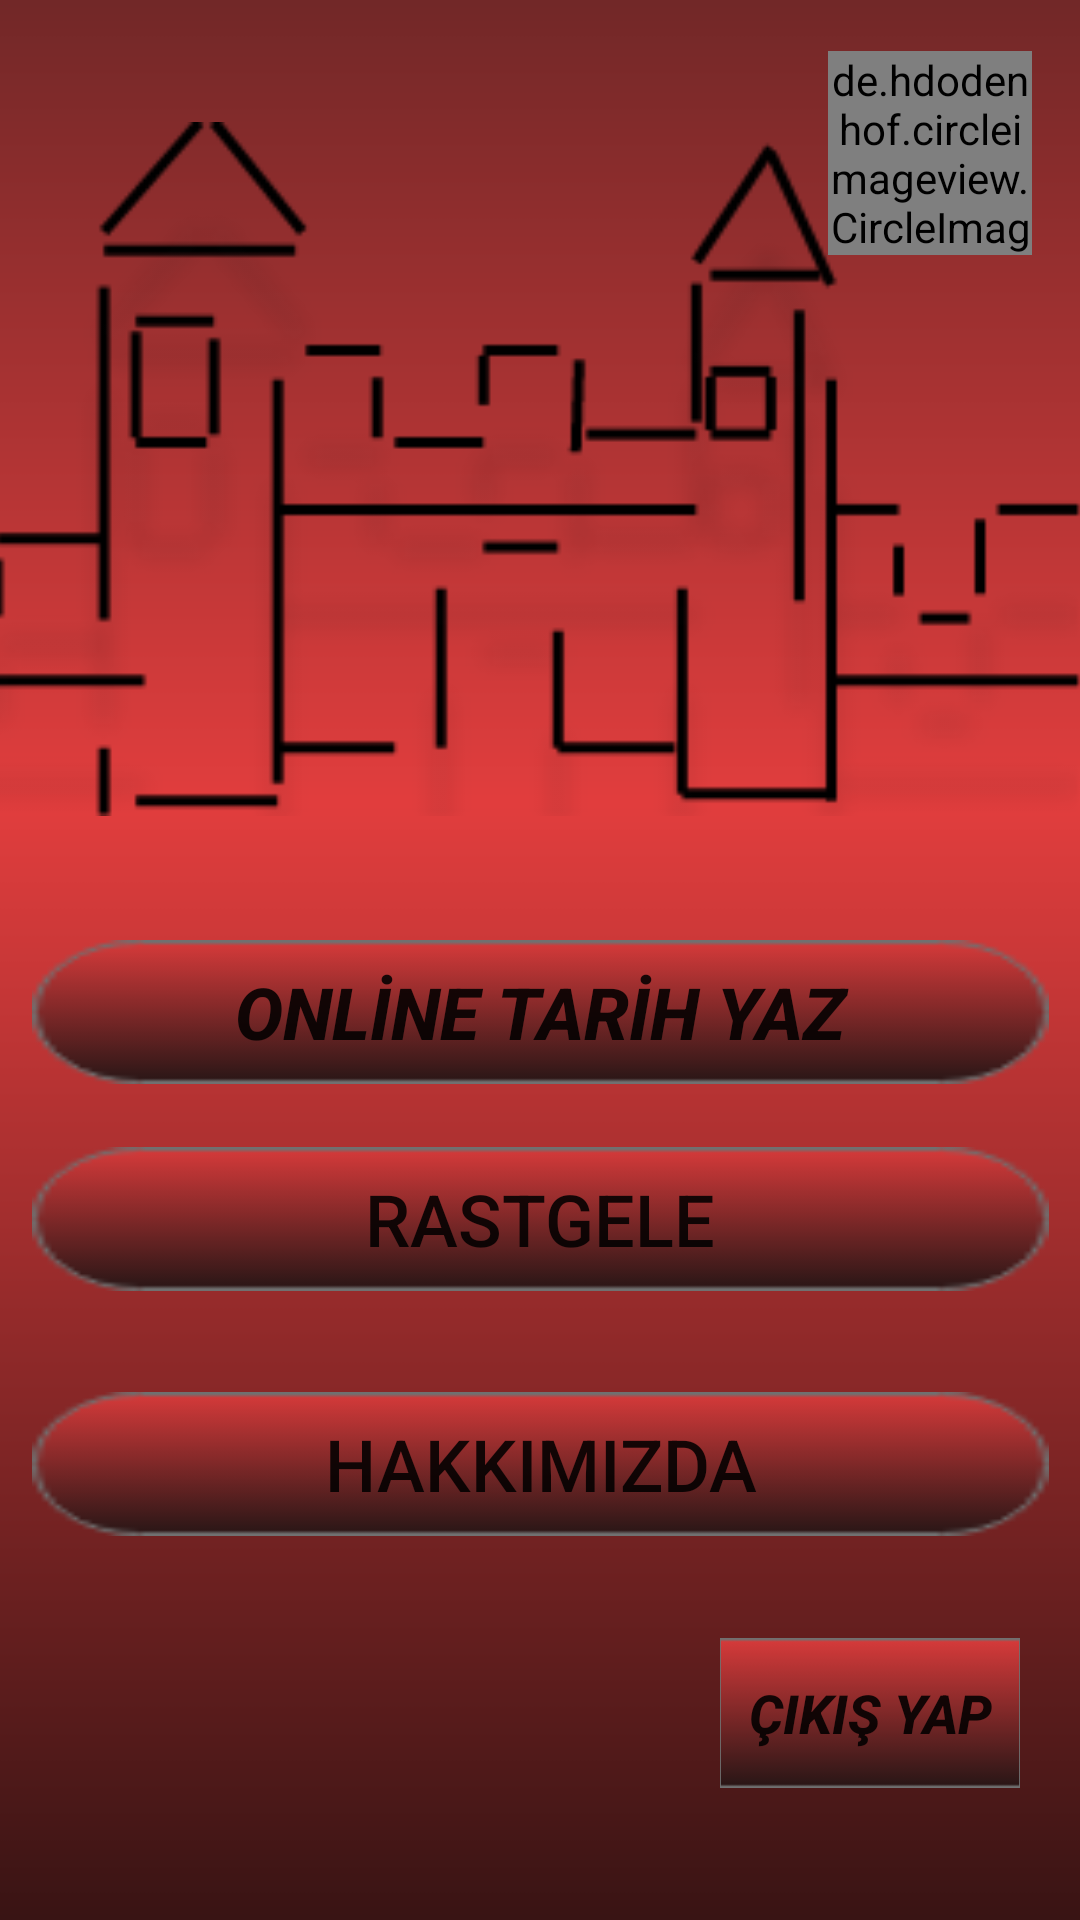

Write the Android layout XML for this screen, with the resource values it uses.
<!-- AndroidManifest.xml: application theme AppTheme -->
<!-- res/layout/activity_main.xml -->
<?xml version="1.0" encoding="utf-8"?>

<android.support.constraint.ConstraintLayout xmlns:app="http://schemas.android.com/apk/res-auto"
    xmlns:tools="http://schemas.android.com/tools"
    xmlns:android="http://schemas.android.com/apk/res/android"
    android:layout_width="match_parent"
    android:layout_height="match_parent"
    tools:context=".MainActivity"
    android:background="@drawable/genelback">

    <ImageView
        android:id="@+id/imageView3"
        android:layout_width="412dp"
        android:layout_height="304dp"
        android:layout_alignParentTop="true"
        android:layout_centerHorizontal="true"
        android:layout_marginStart="8dp"
        android:layout_marginTop="8dp"
        android:layout_marginBottom="336dp"
        app:layout_constraintBottom_toBottomOf="parent"
        app:layout_constraintEnd_toEndOf="parent"
        app:layout_constraintHorizontal_bias="1.0"
        app:layout_constraintStart_toStartOf="parent"
        app:layout_constraintTop_toTopOf="parent"
        app:layout_constraintVertical_bias="0.469"
        app:srcCompat="@drawable/logo" />

    <de.hdodenhof.circleimageview.CircleImageView xmlns:app="http://schemas.android.com/apk/res-auto"
        android:id="@+id/profile_image"
        android:layout_width="68dp"
        android:layout_height="68dp"
        android:layout_alignParentTop="true"
        android:layout_marginStart="8dp"
        android:layout_marginTop="8dp"
        android:layout_marginEnd="16dp"
        android:layout_marginBottom="6dp"
        android:onClick="BtnProfile"
        android:src="@drawable/rte"
        app:civ_border_color="#FF000000"
        app:civ_border_width="0.7dp"
        app:layout_constraintBottom_toBottomOf="parent"
        app:layout_constraintEnd_toEndOf="parent"
        app:layout_constraintHorizontal_bias="1.0"
        app:layout_constraintStart_toStartOf="parent"
        app:layout_constraintTop_toTopOf="parent"
        app:layout_constraintVertical_bias="0.016" />

    <Button
        android:id="@+id/btnOnlineYaris"
        android:layout_width="339dp"
        android:layout_height="wrap_content"
        android:background="@drawable/newre"
        android:onClick="btnOnlineTarih"
        android:text="ONLİNE TARİH YAZ"
        android:textAlignment="center"
        android:textSize="24sp"
        android:textStyle="bold|italic"
        app:layout_constraintBottom_toBottomOf="parent"
        app:layout_constraintEnd_toEndOf="parent"
        app:layout_constraintHorizontal_bias="0.511"
        app:layout_constraintStart_toStartOf="parent"
        app:layout_constraintTop_toTopOf="parent"
        app:layout_constraintVertical_bias="0.529" />

    <Button
        android:id="@+id/btnRastgeleOffline"
        android:layout_width="339dp"
        android:layout_height="wrap_content"
        android:layout_marginTop="8dp"
        android:layout_marginBottom="8dp"
        android:background="@drawable/newre"
        android:onClick="btnRastgele"
        android:text="RASTGELE"
        android:textSize="24sp"
        app:layout_constraintBottom_toBottomOf="parent"
        app:layout_constraintEnd_toEndOf="parent"
        app:layout_constraintHorizontal_bias="0.511"
        app:layout_constraintStart_toStartOf="parent"
        app:layout_constraintTop_toBottomOf="@+id/btnOnlineYaris"
        app:layout_constraintVertical_bias="0.06" />

    <Button
        android:id="@+id/btnHakkimizda"
        android:layout_width="339dp"
        android:layout_height="wrap_content"
        android:layout_marginTop="8dp"
        android:layout_marginBottom="8dp"
        android:background="@drawable/newre"
        android:onClick="btnAbout"
        android:text="HAKKIMIZDA"
        android:textSize="24sp"
        app:layout_constraintBottom_toBottomOf="parent"
        app:layout_constraintEnd_toEndOf="parent"
        app:layout_constraintHorizontal_bias="0.511"
        app:layout_constraintStart_toStartOf="parent"
        app:layout_constraintTop_toBottomOf="@+id/btnRastgeleOffline"
        app:layout_constraintVertical_bias="0.176" />

    <Button
        android:id="@+id/btnCikis"
        android:layout_width="100dp"
        android:layout_height="50dp"
        android:layout_marginStart="8dp"
        android:layout_marginTop="8dp"
        android:layout_marginEnd="20dp"
        android:layout_marginBottom="16dp"
        android:background="@drawable/kreditbutton"
        android:text="ÇIKIŞ YAP"
        android:textAlignment="center"
        android:textSize="18sp"
        android:textStyle="bold|italic"
        app:layout_constraintBottom_toBottomOf="parent"
        app:layout_constraintEnd_toEndOf="parent"
        app:layout_constraintHorizontal_bias="1.0"
        app:layout_constraintStart_toStartOf="parent"
        app:layout_constraintTop_toBottomOf="@+id/btnHakkimizda"
        app:layout_constraintVertical_bias="0.481" />


</android.support.constraint.ConstraintLayout>
<!-- resources referenced by this layout -->
<resources>
  <!-- drawable genelback: png bitmap (drawable, 6743 bytes) -->
  <!-- drawable kreditbutton: png bitmap (drawable, 364 bytes) -->
  <!-- drawable logo: png bitmap (drawable, 13196 bytes) -->
  <!-- drawable newre: png bitmap (drawable, 1393 bytes) -->
  <!-- drawable rte: jpg bitmap (drawable, 33092 bytes) -->
  <style name="AppTheme" parent="Theme.AppCompat.Light.NoActionBar">
          
          <item name="colorPrimary">@color/colorPrimary</item>
          <item name="colorPrimaryDark">@color/colorPrimaryDark</item>
          <item name="colorAccent">@color/colorAccent</item>
          <item name="android:statusBarColor">@color/colorAccent</item>
      </style>
  <color name="colorPrimary">#3F51B5</color>
  <color name="colorPrimaryDark">#3c3f41</color>
  <color name="colorAccent">#7b2a2a</color>
</resources>
